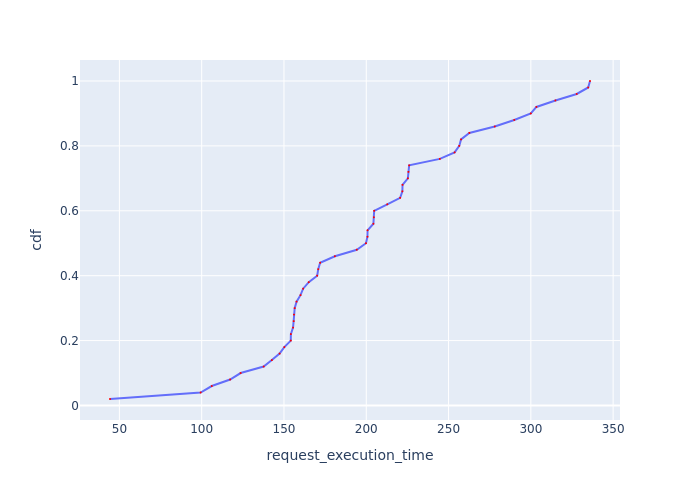

Data behind this chart, as committed beside it:
Request Id, request_execution_time, cdf
0_0, 44.29, 0.02
0_1, 99.37, 0.04
0_2, 106.1, 0.06
0_6, 117.3, 0.08
0_28, 123.7, 0.1
0_27, 137.7, 0.12
0_25, 142.6, 0.14
0_15, 147.3, 0.16
0_17, 150.2, 0.18
0_24, 154.1, 0.2
0_4, 154.2, 0.22
0_39, 155.5, 0.24
0_5, 155.9, 0.26
0_49, 156.1, 0.28
0_41, 156.5, 0.3
0_3, 157.6, 0.32
0_40, 160, 0.34
0_16, 161.6, 0.36
0_34, 165.1, 0.38
0_26, 170.2, 0.4
0_31, 170.8, 0.42
0_35, 172, 0.44
0_18, 180.9, 0.46
0_20, 194.3, 0.48
0_29, 199.8, 0.5
0_8, 200.7, 0.52
0_42, 200.8, 0.54
0_14, 204.3, 0.56
0_33, 204.6, 0.58
0_38, 204.8, 0.6
0_46, 212.8, 0.62
0_22, 220.6, 0.64
0_13, 221.9, 0.66
0_21, 222, 0.68
0_36, 225.3, 0.7
0_9, 225.6, 0.72
0_37, 226.1, 0.74
0_7, 244.7, 0.76
0_30, 253.7, 0.78
0_32, 256.5, 0.8
0_47, 257.6, 0.82
0_23, 262.6, 0.84
0_43, 278.1, 0.86
0_10, 289.9, 0.88
0_19, 300, 0.9
0_12, 303.4, 0.92
0_45, 314.9, 0.94
0_48, 327.9, 0.96
0_11, 334.9, 0.98
0_44, 335.9, 1.0
